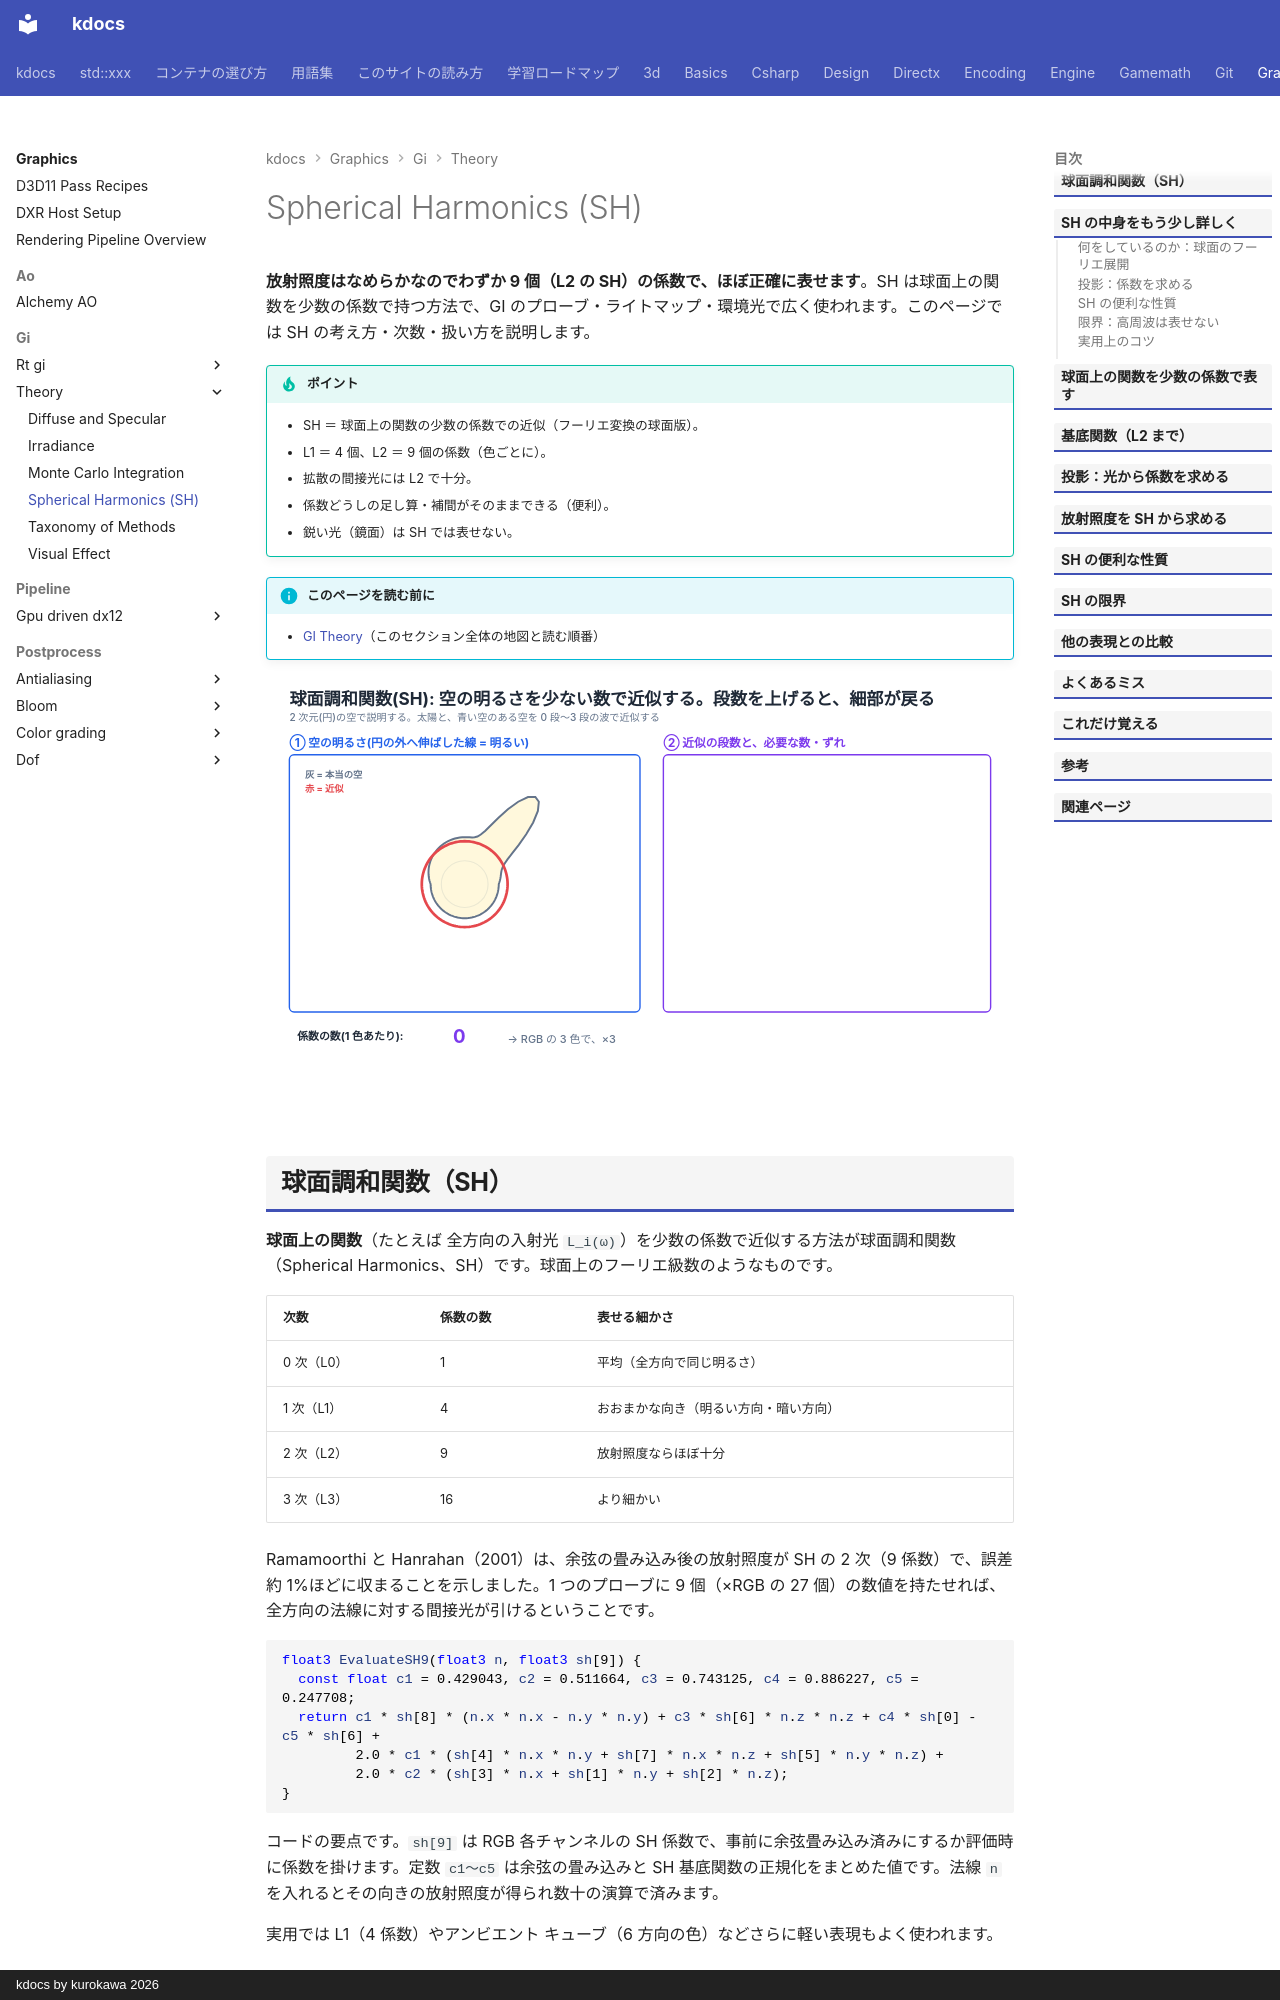

repository: qwzxdf/kdocs · page: graphics/gi/theory/spherical-harmonics/index.html · generator: mkdocs · copyright: kdocs by kurokawa 2026

---
title: Spherical Harmonics (SH)
tags:
  - 描画
---

# Spherical Harmonics (SH)

<strong>放射照度はなめらかなのでわずか 9 個（L2 の SH）の係数で、ほぼ正確に表せます</strong>。SH は球面上の関数を少数の係数で持つ方法で、GI のプローブ・ライトマップ・環境光で広く使われます。このページでは SH の考え方・次数・扱い方を説明します。

!!! tip "ポイント"
    - SH ＝ 球面上の関数の少数の係数での近似（フーリエ変換の球面版）。
    - L1 ＝ 4 個、L2 ＝ 9 個の係数（色ごとに）。
    - 拡散の間接光には L2 で十分。
    - 係数どうしの足し算・補間がそのままできる（便利）。
    - 鋭い光（鏡面）は SH では表せない。

!!! info "このページを読む前に"
    - [GI Theory](index.md)（このセクション全体の地図と読む順番）

<!-- fig:sh-bands:begin -->
